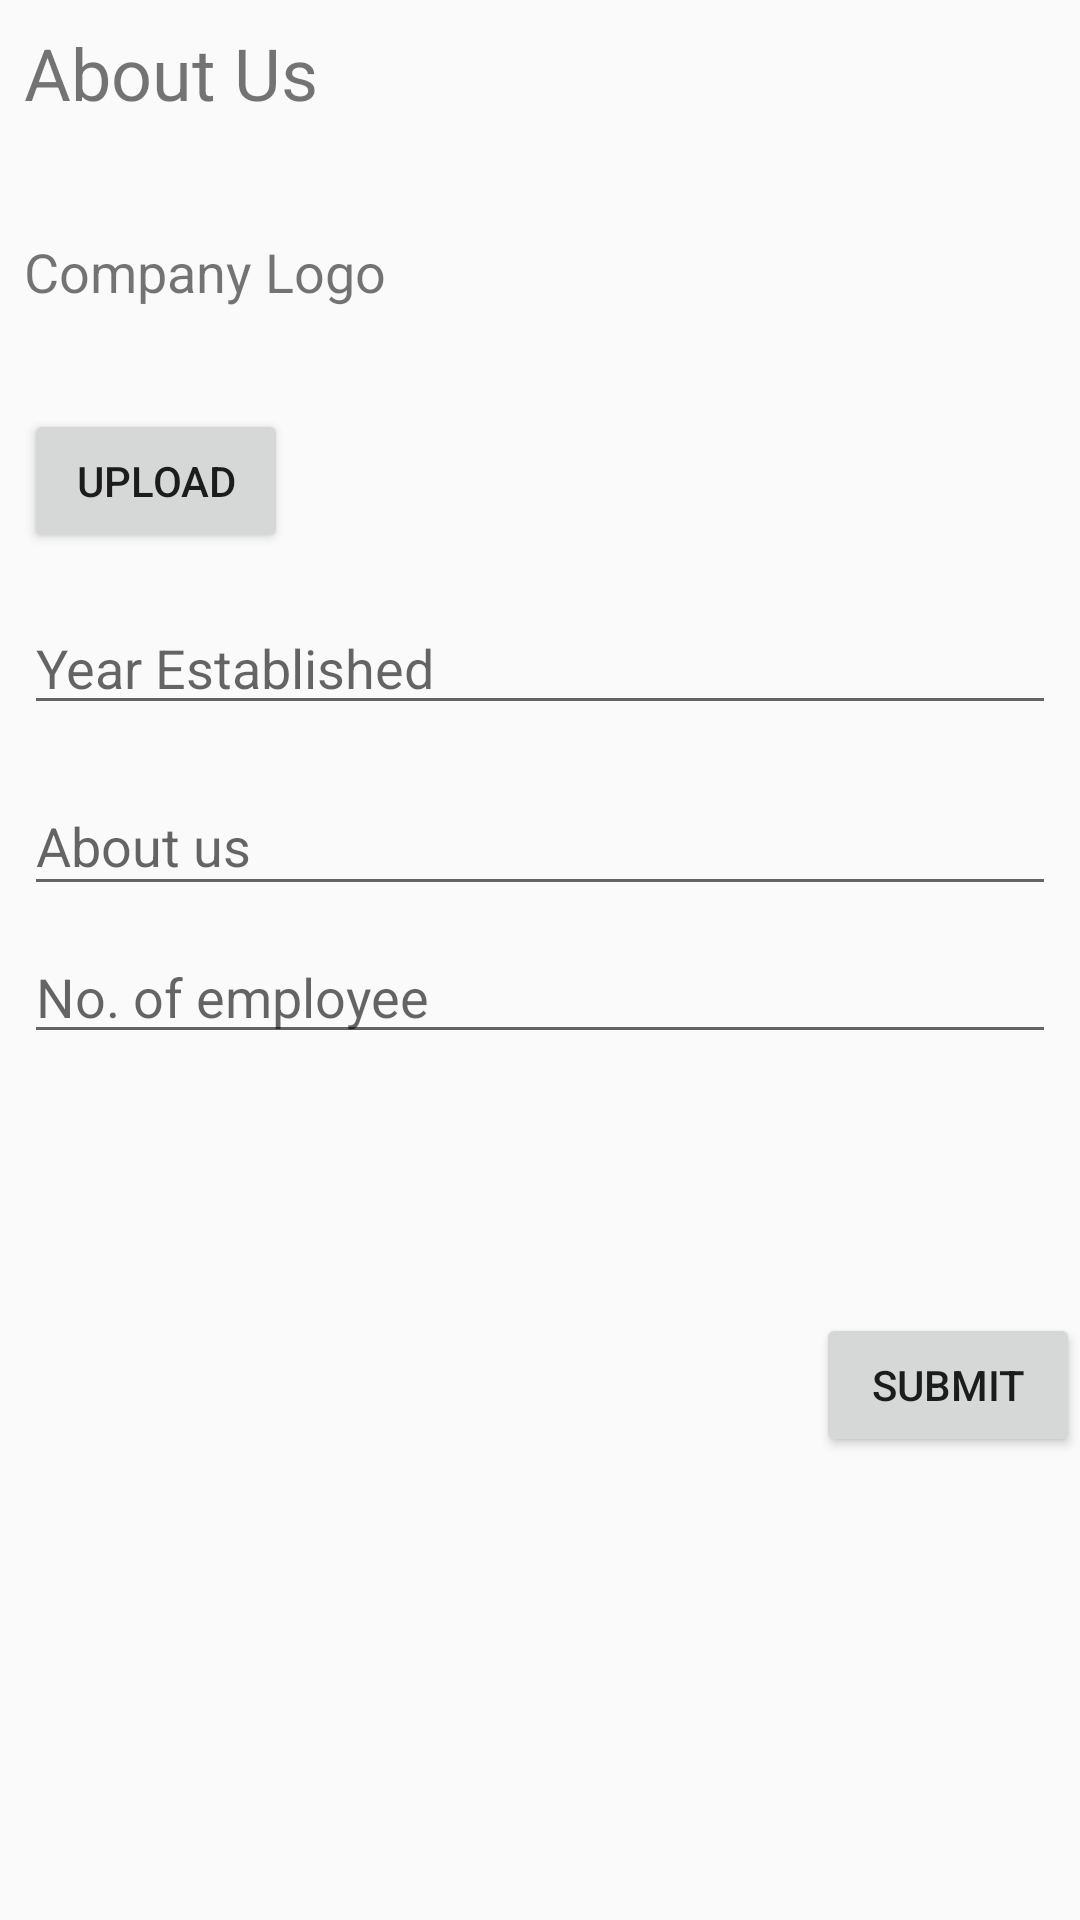

Write the Android layout XML for this screen, with the resource values it uses.
<!-- AndroidManifest.xml: application theme AppTheme -->
<!-- res/layout/activity_about_us.xml -->
<?xml version="1.0" encoding="utf-8"?>
<android.support.constraint.ConstraintLayout xmlns:android="http://schemas.android.com/apk/res/android"
    xmlns:app="http://schemas.android.com/apk/res-auto"
    xmlns:tools="http://schemas.android.com/tools"
    android:layout_width="match_parent"
    android:layout_height="match_parent"
    tools:context=".About_US">

    <TextView
        android:id="@+id/txtAboutus"
        android:layout_width="395dp"
        android:layout_height="wrap_content"
        android:layout_marginStart="8dp"
        android:layout_marginLeft="8dp"
        android:layout_marginTop="8dp"
        android:layout_marginEnd="8dp"
        android:layout_marginRight="8dp"
        android:layout_marginBottom="8dp"
        android:text="About Us"
        android:textSize="24sp"
        app:layout_constraintBottom_toBottomOf="parent"
        app:layout_constraintEnd_toEndOf="parent"
        app:layout_constraintHorizontal_bias="0.0"
        app:layout_constraintStart_toStartOf="parent"
        app:layout_constraintTop_toTopOf="parent"
        app:layout_constraintVertical_bias="0.0" />

    <ImageView
        android:id="@+id/LogoView"
        android:layout_width="wrap_content"
        android:layout_height="wrap_content"
        android:layout_marginStart="8dp"
        android:layout_marginLeft="8dp"
        android:layout_marginTop="16dp"
        android:layout_marginEnd="8dp"
        android:layout_marginRight="8dp"
        app:layout_constraintEnd_toEndOf="parent"
        app:layout_constraintHorizontal_bias="0.0"
        app:layout_constraintStart_toStartOf="parent"
        app:layout_constraintTop_toBottomOf="@+id/txtLogo"
        tools:srcCompat="@tools:sample/avatars" />

    <TextView
        android:id="@+id/txtLogo"
        android:layout_width="395dp"
        android:layout_height="30dp"
        android:layout_marginStart="8dp"
        android:layout_marginLeft="8dp"
        android:layout_marginTop="8dp"
        android:layout_marginEnd="8dp"
        android:layout_marginRight="8dp"
        android:layout_marginBottom="8dp"
        android:text="Company Logo"
        android:textSize="18sp"
        app:layout_constraintBottom_toBottomOf="parent"
        app:layout_constraintEnd_toEndOf="parent"
        app:layout_constraintHorizontal_bias="0.0"
        app:layout_constraintStart_toStartOf="parent"
        app:layout_constraintTop_toBottomOf="@+id/txtAboutus"
        app:layout_constraintVertical_bias="0.054" />

    <EditText
        android:id="@+id/etYear"
        android:layout_width="match_parent"
        android:layout_height="wrap_content"
        android:layout_marginStart="8dp"
        android:layout_marginLeft="8dp"
        android:layout_marginTop="16dp"
        android:layout_marginEnd="8dp"
        android:layout_marginRight="8dp"
        android:ems="10"
        android:hint="Year Established"
        android:inputType="number"
        app:layout_constraintEnd_toEndOf="parent"
        app:layout_constraintHorizontal_bias="0.0"
        app:layout_constraintStart_toStartOf="parent"
        app:layout_constraintTop_toBottomOf="@+id/btnUpload" />

    <EditText
        android:id="@+id/etNoEmployee"
        android:layout_width="match_parent"
        android:layout_height="wrap_content"
        android:layout_marginStart="8dp"
        android:layout_marginLeft="8dp"
        android:layout_marginTop="8dp"
        android:layout_marginEnd="8dp"
        android:layout_marginRight="8dp"
        android:ems="10"
        android:hint="No. of employee"
        android:inputType="number"
        app:layout_constraintEnd_toEndOf="parent"
        app:layout_constraintHorizontal_bias="0.0"
        app:layout_constraintStart_toStartOf="parent"
        app:layout_constraintTop_toBottomOf="@+id/TextInputLayout" />

    <Button
        android:id="@+id/btnSubmit"
        android:layout_width="wrap_content"
        android:layout_height="wrap_content"
        android:layout_marginStart="8dp"
        android:layout_marginLeft="8dp"
        android:layout_marginTop="8dp"
        android:layout_marginBottom="8dp"
        android:text="Submit"
        app:layout_constraintBottom_toBottomOf="parent"
        app:layout_constraintEnd_toEndOf="parent"
        app:layout_constraintHorizontal_bias="1.0"
        app:layout_constraintStart_toStartOf="parent"
        app:layout_constraintTop_toBottomOf="@+id/etNoEmployee"
        app:layout_constraintVertical_bias="0.349" />

    <android.support.design.widget.TextInputLayout
        android:id="@+id/textInputLayout"
        android:layout_width="395dp"
        android:layout_height="wrap_content"
        android:layout_marginTop="108dp"
        app:layout_constraintTop_toBottomOf="@+id/etYear"
        tools:layout_editor_absoluteX="0dp"/>

    <Button
        android:id="@+id/btnUpload"
        android:layout_width="wrap_content"
        android:layout_height="wrap_content"
        android:layout_marginStart="8dp"
        android:layout_marginLeft="8dp"
        android:layout_marginTop="12dp"
        android:text="Upload"
        app:layout_constraintStart_toStartOf="parent"
        app:layout_constraintTop_toBottomOf="@+id/LogoView" />

    <android.support.design.widget.TextInputLayout
        android:id="@+id/TextInputLayout"
        android:layout_width="0dp"
        android:layout_height="wrap_content"
        android:layout_marginStart="8dp"
        android:layout_marginLeft="8dp"
        android:layout_marginTop="8dp"
        android:layout_marginEnd="8dp"
        android:layout_marginRight="8dp"
        app:layout_constraintEnd_toEndOf="parent"
        app:layout_constraintStart_toStartOf="parent"
        app:layout_constraintTop_toBottomOf="@+id/etYear">

        <android.support.design.widget.TextInputEditText
            android:id="@+id/Abouttxt"
            android:layout_width="match_parent"
            android:layout_height="wrap_content"
            android:hint="About us" />
    </android.support.design.widget.TextInputLayout>

</android.support.constraint.ConstraintLayout>
<!-- resources referenced by this layout -->
<resources>
  <style name="AppTheme" parent="Theme.AppCompat.Light.DarkActionBar">
      
      <item name="colorPrimary">@color/colorPrimary</item>
      <item name="colorPrimaryDark">@color/colorPrimaryDark</item>
      <item name="colorAccent">@color/colorAccent</item>
      <item name="windowActionBar">false</item>
      <item name="windowNoTitle">true</item>
    </style>
  <color name="colorPrimary">#3F51B5</color>
  <color name="colorPrimaryDark">#303F9F</color>
  <color name="colorAccent">#1976D2</color>
</resources>
